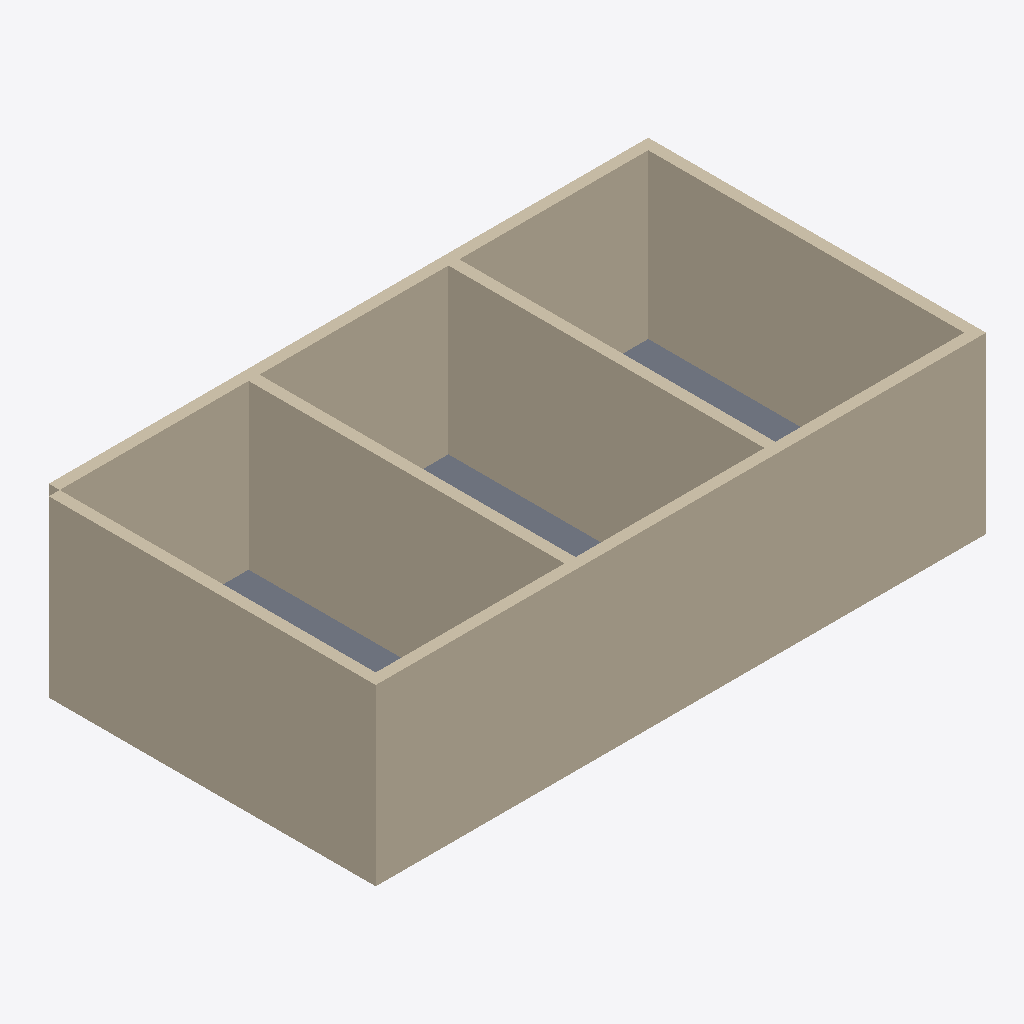
Isometric view of an IFC building model (IFC-SPF (STEP), schema IFC4, length unit millimetre), seen from the south-west, elements coloured by IFC class: 6 walls (beige), 1 slab (grey).
Extent 11.2 m × 6.2 m × 3.2 m (x, y, z). Storeys (1): Ground Floor at 0.00 m. Elements (7): 6 IfcWall, 1 IfcSlab.

HEADER;
FILE_DESCRIPTION(('ViewDefinition[DesignTransferView]'),'2;1');
FILE_NAME('/dev/null','2026-05-22T18:01:46+08:00',(''),(''),'IfcOpenShell 0.8.5','IfcOpenShell 0.8.5','Nobody');
FILE_SCHEMA(('IFC4'));
ENDSEC;
DATA;
#1=IFCPROJECT('1vmMWltND4WOlrRBZJpn5p',$,'Bonsai Task Project',$,$,$,$,(#10),#5);
#12=IFCSITE('3ZaTWMrWPEZu5wJbJE8$Vj',$,'Default Site',$,$,$,$,$,$,$,$,$,$,$);
#13=IFCBUILDING('23FN9$kGn6PhwXWBKy3lxN',$,'Bonsai Building',$,$,$,$,$,$,$,$,$);
#16=IFCBUILDINGSTOREY('1Kc3$$mzr6kBIhx5R2jwby',$,'Ground Floor',$,$,$,$,$,$,0.0);
#18=IFCWALL('0Kt3kJ6B59yQKPxujUoIph',$,'South Wall',$,$,#157,#29,$,$);
#52=IFCWALL('1sipnc$K137w_zpDdfprsm',$,'West Wall',$,$,#167,#63,$,$);
#35=IFCWALL('1hDkT_6SLBM9CQL1wrjDq$',$,'North Wall',$,$,#162,#46,$,$);
#103=IFCWALL('1vIBDO8RLCggweC_vtIxHy',$,'Interior Partition 2',$,$,#182,#114,$,$);
#86=IFCWALL('2B3puyPMX5ywqsoJce1WaO',$,'Interior Partition 1',$,$,#177,#97,$,$);
#69=IFCWALL('2pgeUbWCz0RRUlIyd2BMaV',$,'East Wall',$,$,#172,#80,$,$);
#120=IFCSLAB('3DYxCbbsb6Kf_Hqz_JWDET',$,'Slab 1',$,$,#187,#127,$,$);
ENDSEC;
